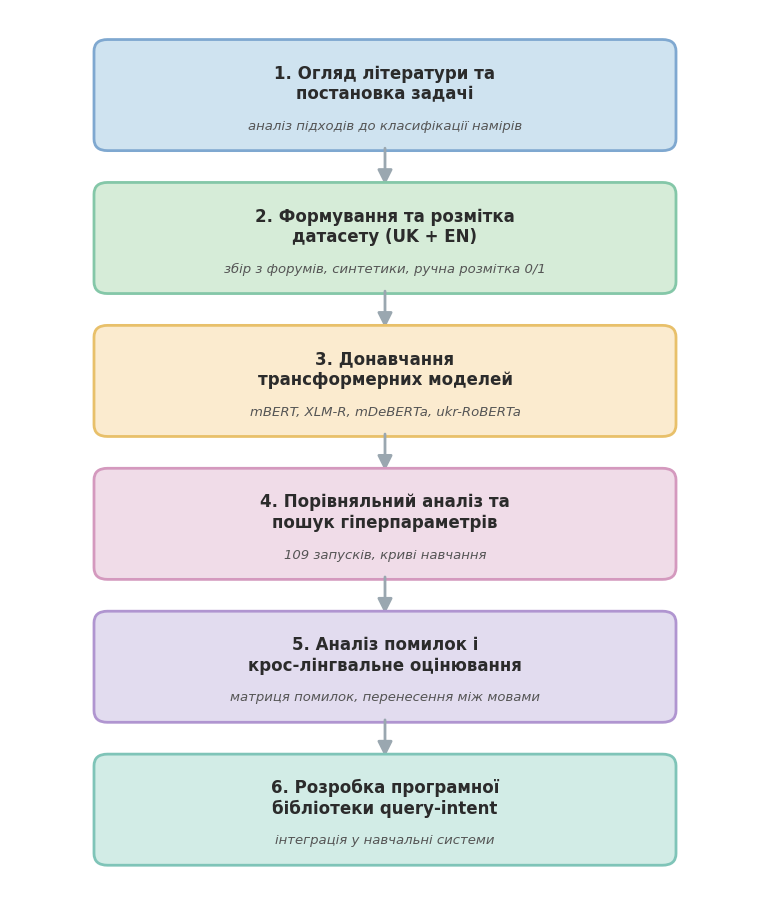

Here is the Python script that generated this plot:
"""
Research-stages flowchart (pastel) for the introduction.

Run from project root:
    python src/models/plot_pipeline.py
"""
import matplotlib
import matplotlib.pyplot as plt
from matplotlib.patches import FancyBboxPatch, FancyArrowPatch
from pathlib import Path

matplotlib.rcParams.update({"font.family": "DejaVu Sans"})

PLOTS_DIR = Path("results/plots")

STAGES = [
    ("1. Огляд літератури та\nпостановка задачі",
     "аналіз підходів до класифікації намірів"),
    ("2. Формування та розмітка\nдатасету (UK + EN)",
     "збір з форумів, синтетики, ручна розмітка 0/1"),
    ("3. Донавчання\nтрансформерних моделей",
     "mBERT, XLM-R, mDeBERTa, ukr-RoBERTa"),
    ("4. Порівняльний аналіз та\nпошук гіперпараметрів",
     "109 запусків, криві навчання"),
    ("5. Аналіз помилок і\nкрос-лінгвальне оцінювання",
     "матриця помилок, перенесення між мовами"),
    ("6. Розробка програмної\nбібліотеки query-intent",
     "інтеграція у навчальні системи"),
]

BOX_COLORS = ["#CFE3F0", "#D6ECD8", "#FBEBCF", "#F0DCE8", "#E2DCEF", "#D2ECE6"]
EDGE_COLORS = ["#7FA8D0", "#84C7A8", "#E8C06A", "#D499BE", "#B095D0", "#7FC4B8"]

fig, ax = plt.subplots(figsize=(7.8, 9.2))
ax.set_xlim(0, 10)
ax.set_ylim(0, len(STAGES) * 2.2 + 0.5)
ax.axis("off")

n = len(STAGES)
box_w, box_h = 7.6, 1.55
x0 = (10 - box_w) / 2

for i, (title, sub) in enumerate(STAGES):
    y = (n - 1 - i) * 2.2 + 0.6
    box = FancyBboxPatch(
        (x0, y), box_w, box_h,
        boxstyle="round,pad=0.08,rounding_size=0.18",
        facecolor=BOX_COLORS[i], edgecolor=EDGE_COLORS[i], linewidth=2,
    )
    ax.add_patch(box)
    ax.text(x0 + box_w / 2, y + box_h * 0.62, title,
            ha="center", va="center", fontsize=12, fontweight="bold", color="#2B2B2B")
    ax.text(x0 + box_w / 2, y + box_h * 0.20, sub,
            ha="center", va="center", fontsize=9.5, color="#555", style="italic")

    if i < n - 1:
        y_next_top = (n - 1 - (i + 1)) * 2.2 + 0.6 + box_h
        arrow = FancyArrowPatch(
            (5, y), (5, y_next_top),
            arrowstyle="-|>", mutation_scale=22,
            color="#9AA7B0", linewidth=2,
        )
        ax.add_patch(arrow)

fig.tight_layout()
PLOTS_DIR.mkdir(parents=True, exist_ok=True)
out = PLOTS_DIR / "00_research_stages.png"
fig.savefig(out, dpi=150, bbox_inches="tight")
plt.close(fig)
print(f"Saved: {out}")
